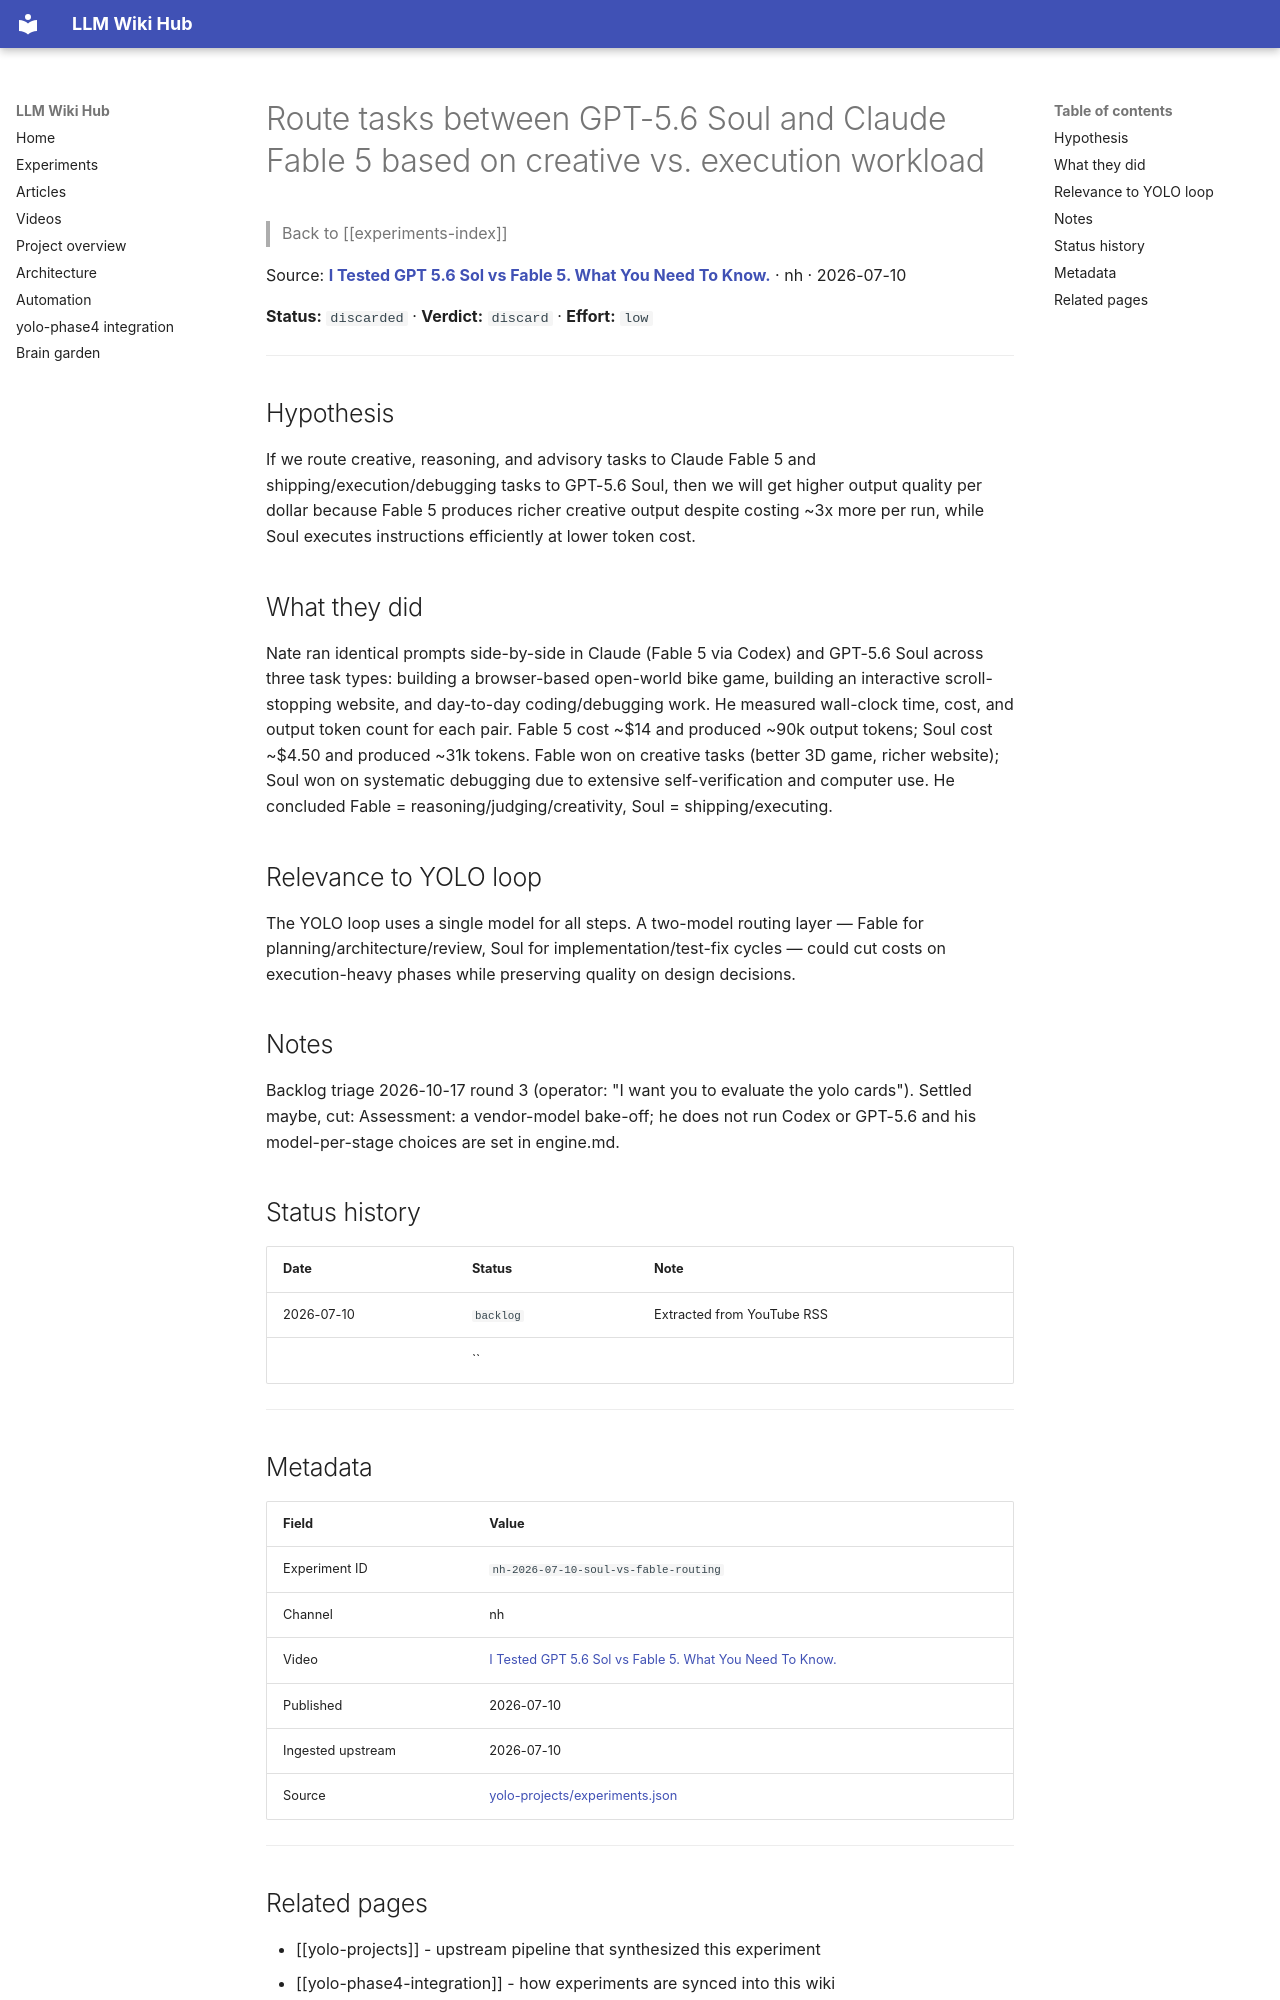

repository: Anguijm/llm-wiki-hub · page: experiments/nh-2026-07-10-soul-vs-fable-routing/index.html · generator: mkdocs

# Route tasks between GPT-5.6 Soul and Claude Fable 5 based on creative vs. execution workload

> Back to [[experiments-index]]

Source: **[I Tested GPT 5.6 Sol vs Fable 5. What You Need To Know.](https://www.youtube.com/watch?v=EthxaDswUFo)** · nh · 2026-07-10

**Status:** `discarded` · **Verdict:** `discard` · **Effort:** `low`

---

## Hypothesis

If we route creative, reasoning, and advisory tasks to Claude Fable 5 and shipping/execution/debugging tasks to GPT-5.6 Soul, then we will get higher output quality per dollar because Fable 5 produces richer creative output despite costing ~3x more per run, while Soul executes instructions efficiently at lower token cost.

## What they did

Nate ran identical prompts side-by-side in Claude (Fable 5 via Codex) and GPT-5.6 Soul across three task types: building a browser-based open-world bike game, building an interactive scroll-stopping website, and day-to-day coding/debugging work. He measured wall-clock time, cost, and output token count for each pair. Fable 5 cost ~$14 and produced ~90k output tokens; Soul cost ~$4.50 and produced ~31k tokens. Fable won on creative tasks (better 3D game, richer website); Soul won on systematic debugging due to extensive self-verification and computer use. He concluded Fable = reasoning/judging/creativity, Soul = shipping/executing.

## Relevance to YOLO loop

The YOLO loop uses a single model for all steps. A two-model routing layer — Fable for planning/architecture/review, Soul for implementation/test-fix cycles — could cut costs on execution-heavy phases while preserving quality on design decisions.

## Notes

Backlog triage 2026-10-17 round 3 (operator: "I want you to evaluate the yolo cards"). Settled maybe, cut: Assessment: a vendor-model bake-off; he does not run Codex or GPT-5.6 and his model-per-stage choices are set in engine.md.

## Status history

| Date | Status | Note |
|---|---|---|
| 2026-07-10 | `backlog` | Extracted from YouTube RSS |
|  | `` |  |

---

## Metadata

| Field | Value |
|---|---|
| Experiment ID | `nh-2026-07-10-soul-vs-fable-routing` |
| Channel | nh |
| Video | [I Tested GPT 5.6 Sol vs Fable 5. What You Need To Know.](https://www.youtube.com/watch?v=EthxaDswUFo) |
| Published | 2026-07-10 |
| Ingested upstream | 2026-07-10 |
| Source | [yolo-projects/experiments.json](https://github.com/Anguijm/yolo-projects/blob/main/experiments.json) |

---
